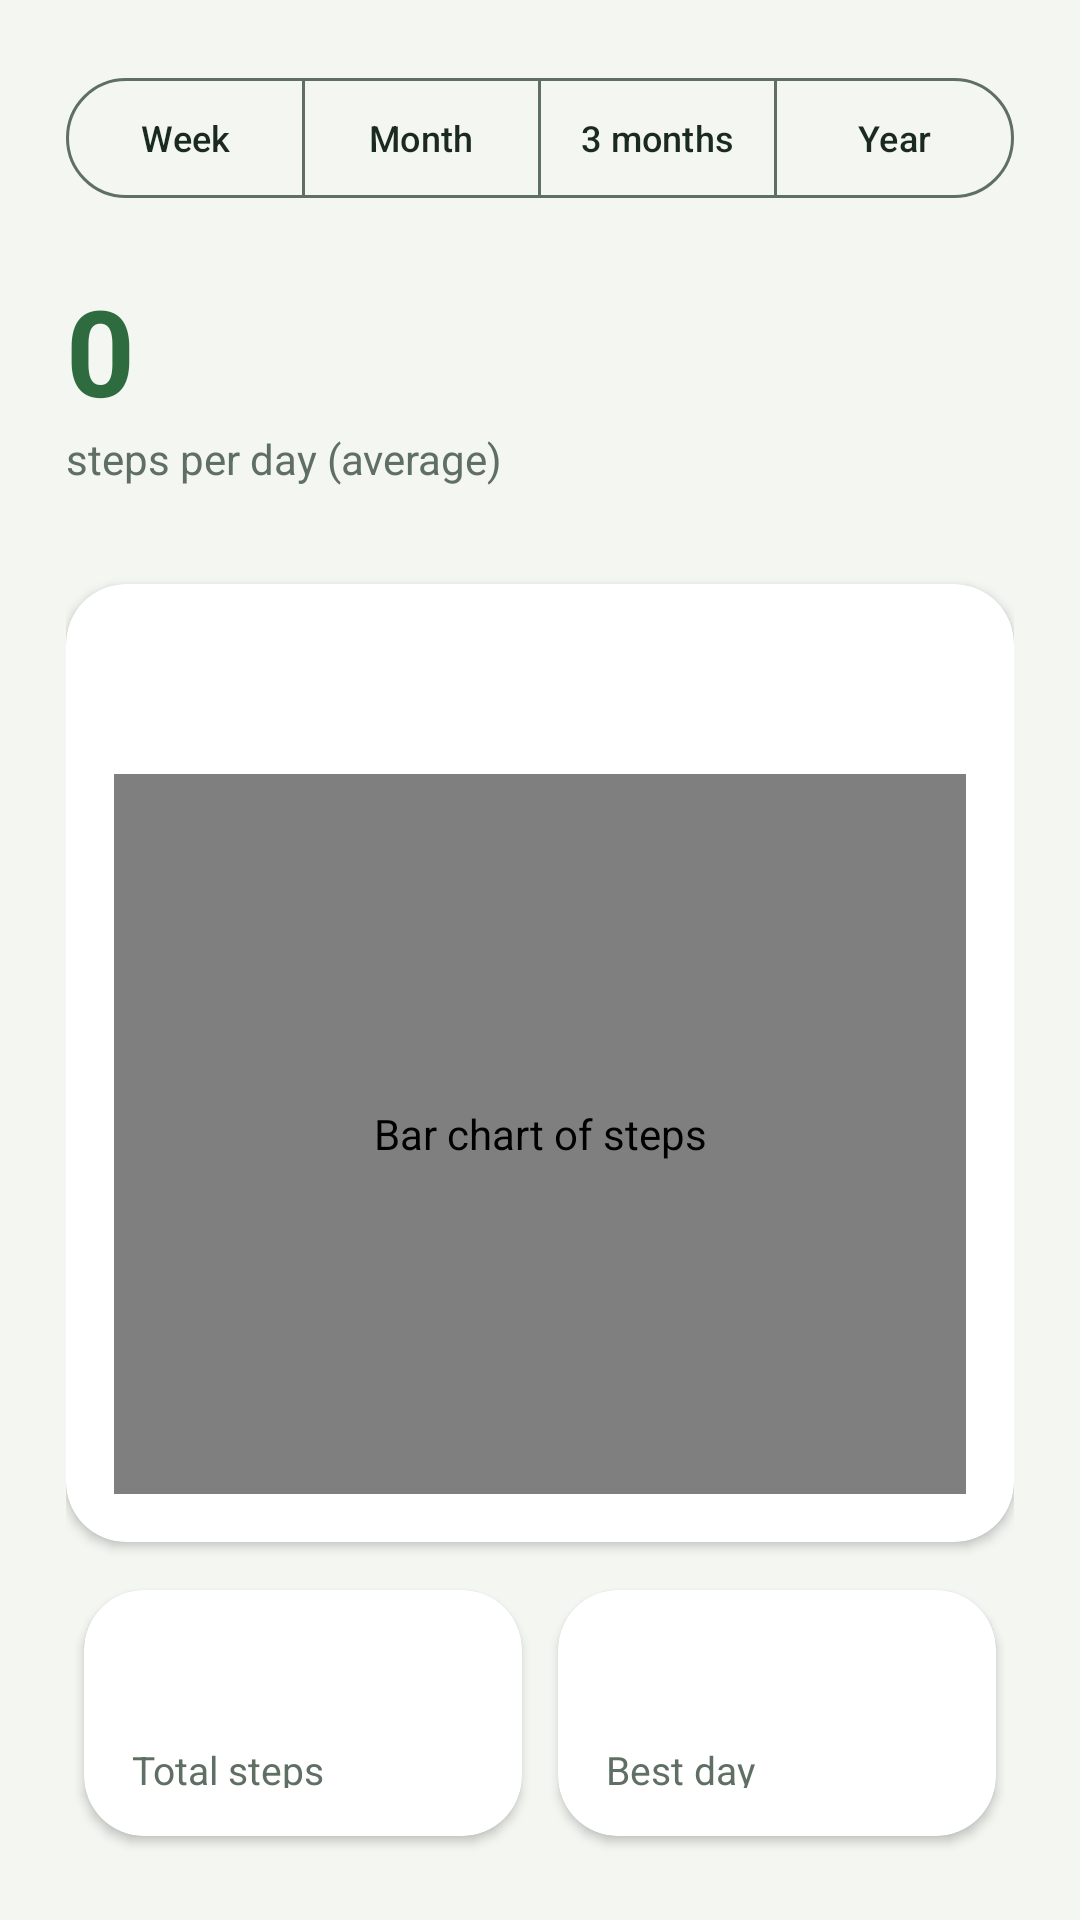

Produce the Android XML layout that renders to this screen, including the resource entries it uses.
<!-- AndroidManifest.xml: application theme Theme.TrailMate -->
<!-- res/layout/fragment_steps.xml -->
<?xml version="1.0" encoding="utf-8"?>

<LinearLayout xmlns:android="http://schemas.android.com/apk/res/android"
    xmlns:app="http://schemas.android.com/apk/res-auto"
    android:layout_width="match_parent"
    android:layout_height="wrap_content"
    android:orientation="vertical"
    android:padding="6dp">

    <LinearLayout
        android:layout_width="match_parent"
        android:layout_height="wrap_content"
        android:orientation="vertical"
        android:padding="16dp">

        <com.google.android.material.button.MaterialButtonToggleGroup
            android:id="@+id/toggleRange"
            android:layout_width="match_parent"
            android:layout_height="wrap_content"
            app:selectionRequired="true"
            app:singleSelection="true">

            <com.google.android.material.button.MaterialButton
                android:id="@+id/btnWeek"
                style="?attr/materialButtonOutlinedStyle"
                android:layout_width="0dp"
                android:layout_height="wrap_content"
                android:layout_weight="1"
                android:paddingStart="4dp"
                android:paddingEnd="4dp"
                android:text="Week"
                android:textSize="12sp"/>

            <com.google.android.material.button.MaterialButton
                android:id="@+id/btnMonth"
                style="?attr/materialButtonOutlinedStyle"
                android:layout_width="0dp"
                android:layout_height="wrap_content"
                android:layout_weight="1"
                android:paddingStart="4dp"
                android:paddingEnd="4dp"
                android:text="Month"
                android:textSize="12sp"/>

            <com.google.android.material.button.MaterialButton
                android:id="@+id/btn3Months"
                style="?attr/materialButtonOutlinedStyle"
                android:layout_width="0dp"
                android:layout_height="wrap_content"
                android:layout_weight="1"
                android:paddingStart="4dp"
                android:paddingEnd="4dp"
                android:text="3 months"
                android:textSize="12sp"/>

            <com.google.android.material.button.MaterialButton
                android:id="@+id/btnYear"
                style="?attr/materialButtonOutlinedStyle"
                android:layout_width="0dp"
                android:layout_height="wrap_content"
                android:layout_weight="1"
                android:paddingStart="4dp"
                android:paddingEnd="4dp"
                android:text="Year"
                android:textSize="12sp"/>
        </com.google.android.material.button.MaterialButtonToggleGroup>

        <TextView
            android:id="@+id/tvAvg"
            android:layout_width="wrap_content"
            android:layout_height="wrap_content"
            android:layout_marginTop="20dp"
            android:text="0"
            android:textColor="@color/trail_green"
            android:textSize="40sp"
            android:textStyle="bold"/>

        <TextView
            android:layout_width="wrap_content"
            android:layout_height="wrap_content"
            android:text="steps per day (average)"
            android:textColor="@color/text_secondary"
            android:textSize="14sp"/>

        <TextView
            android:id="@+id/tvRange"
            android:layout_width="wrap_content"
            android:layout_height="wrap_content"
            android:textColor="@color/text_secondary"
            android:textSize="12sp"/>

        <com.google.android.material.card.MaterialCardView
            style="@style/Widget.Material3.CardView.Elevated"
            android:layout_width="match_parent"
            android:layout_height="wrap_content"
            android:layout_marginTop="16dp"
            app:cardBackgroundColor="@color/card_bg"
            app:cardCornerRadius="20dp"
            app:cardElevation="2dp">

            <LinearLayout
                android:layout_width="match_parent"
                android:layout_height="wrap_content"
                android:orientation="vertical"
                android:padding="16dp">

                <TextView
                    android:id="@+id/tvTitle"
                    android:layout_width="wrap_content"
                    android:layout_height="wrap_content"
                    android:textColor="@color/text_primary"
                    android:textSize="15sp"
                    android:textStyle="bold"/>

                <TextView
                    android:id="@+id/tvDetail"
                    android:layout_width="wrap_content"
                    android:layout_height="wrap_content"
                    android:layout_marginBottom="8dp"
                    android:textColor="@color/trail_green"
                    android:textSize="14sp"
                    android:textStyle="bold"/>

                <com.sd.trailmate.BarChartView
                    android:id="@+id/chart"
                    android:layout_width="match_parent"
                    android:layout_height="240dp"
                    android:contentDescription="Bar chart of steps"/>
            </LinearLayout>
        </com.google.android.material.card.MaterialCardView>

        <LinearLayout
            android:layout_width="match_parent"
            android:layout_height="wrap_content"
            android:layout_marginTop="10dp"
            android:orientation="horizontal">

            <com.google.android.material.card.MaterialCardView style="@style/StatCard">
                <LinearLayout
                    android:layout_width="match_parent"
                    android:layout_height="wrap_content"
                    android:orientation="vertical"
                    android:padding="16dp">
                    <TextView android:id="@+id/tvTotal" style="@style/StatNumber"/>
                    <TextView style="@style/StatLabel" android:text="Total steps"/>
                </LinearLayout>
            </com.google.android.material.card.MaterialCardView>

            <com.google.android.material.card.MaterialCardView style="@style/StatCard">
                <LinearLayout
                    android:layout_width="match_parent"
                    android:layout_height="wrap_content"
                    android:orientation="vertical"
                    android:padding="16dp">
                    <TextView android:id="@+id/tvBest" style="@style/StatNumber"/>
                    <TextView android:id="@+id/tvBestLabel" style="@style/StatLabel" android:text="Best day"/>
                </LinearLayout>
            </com.google.android.material.card.MaterialCardView>
        </LinearLayout>

        <TextView
            android:layout_width="match_parent"
            android:layout_height="wrap_content"
            android:layout_marginTop="12dp"
            android:text="Steps are saved on the days you open TrailMate. Week and Month show steps per day; 3 months and Year show the average per day."
            android:textColor="@color/text_secondary"
            android:textSize="12sp"/>

        <com.google.android.material.button.MaterialButton
            android:id="@+id/btnSample"
            style="@style/Widget.Material3.Button.TextButton"
            android:layout_width="wrap_content"
            android:layout_height="wrap_content"
            android:layout_marginStart="-12dp"
            android:text="Load demo data"/>
    </LinearLayout>
</LinearLayout>
<!-- resources referenced by this layout -->
<resources>
  <color name="card_bg">#FFFFFFFF</color>
  <color name="text_primary">#FF1B2A1F</color>
  <color name="text_secondary">#FF5F6F63</color>
  <color name="trail_green">#FF2E6B3E</color>
  <style name="StatCard" parent="Widget.Material3.CardView.Elevated">
          <item name="android:layout_width">0dp</item>
          <item name="android:layout_height">wrap_content</item>
          <item name="android:layout_weight">1</item>
          <item name="android:layout_margin">6dp</item>
          <item name="cardCornerRadius">20dp</item>
          <item name="cardElevation">2dp</item>
          <item name="cardBackgroundColor">@color/card_bg</item>
      </style>
  <style name="StatLabel">
          <item name="android:layout_width">wrap_content</item>
          <item name="android:layout_height">wrap_content</item>
          <item name="android:textSize">13sp</item>
          <item name="android:textColor">@color/text_secondary</item>
      </style>
  <style name="StatNumber">
          <item name="android:layout_width">wrap_content</item>
          <item name="android:layout_height">wrap_content</item>
          <item name="android:textSize">26sp</item>
          <item name="android:textStyle">bold</item>
          <item name="android:textColor">@color/trail_green</item>
      </style>
  <style name="Theme.TrailMate" parent="Theme.Material3.DayNight.NoActionBar">
          <item name="colorPrimary">@color/trail_green</item>
          <item name="colorOnPrimary">@color/on_primary</item>
          <item name="colorPrimaryContainer">@color/trail_green_light</item>
          <item name="colorOnPrimaryContainer">@color/trail_green_dark</item>
          <item name="colorSecondary">@color/trail_earth</item>
          <item name="colorOnSecondary">@color/white</item>
          <item name="colorSecondaryContainer">@color/trail_green_light</item>
          <item name="colorOnSecondaryContainer">@color/trail_green_dark</item>
          <item name="colorSurfaceVariant">@color/card_bg</item>
          <item name="colorOutline">@color/text_secondary</item>
          <item name="colorError">@color/error_red</item>
          <item name="android:colorBackground">@color/surface_bg</item>
          <item name="colorSurface">@color/surface_bg</item>
          <item name="colorOnBackground">@color/text_primary</item>
          <item name="colorOnSurface">@color/text_primary</item>
          <item name="colorOnSurfaceVariant">@color/text_secondary</item>
          <item name="android:statusBarColor">@color/trail_green_dark</item>
          <item name="android:windowLightStatusBar">false</item>
      </style>
  <color name="on_primary">#FFFFFFFF</color>
  <color name="trail_green_light">#FFD6EBD8</color>
  <color name="trail_green_dark">#FF123C21</color>
  <color name="trail_earth">#FF8D6E4B</color>
  <color name="white">#FFFFFFFF</color>
  <color name="error_red">#FFB3261E</color>
  <color name="surface_bg">#FFF3F6F1</color>
</resources>
